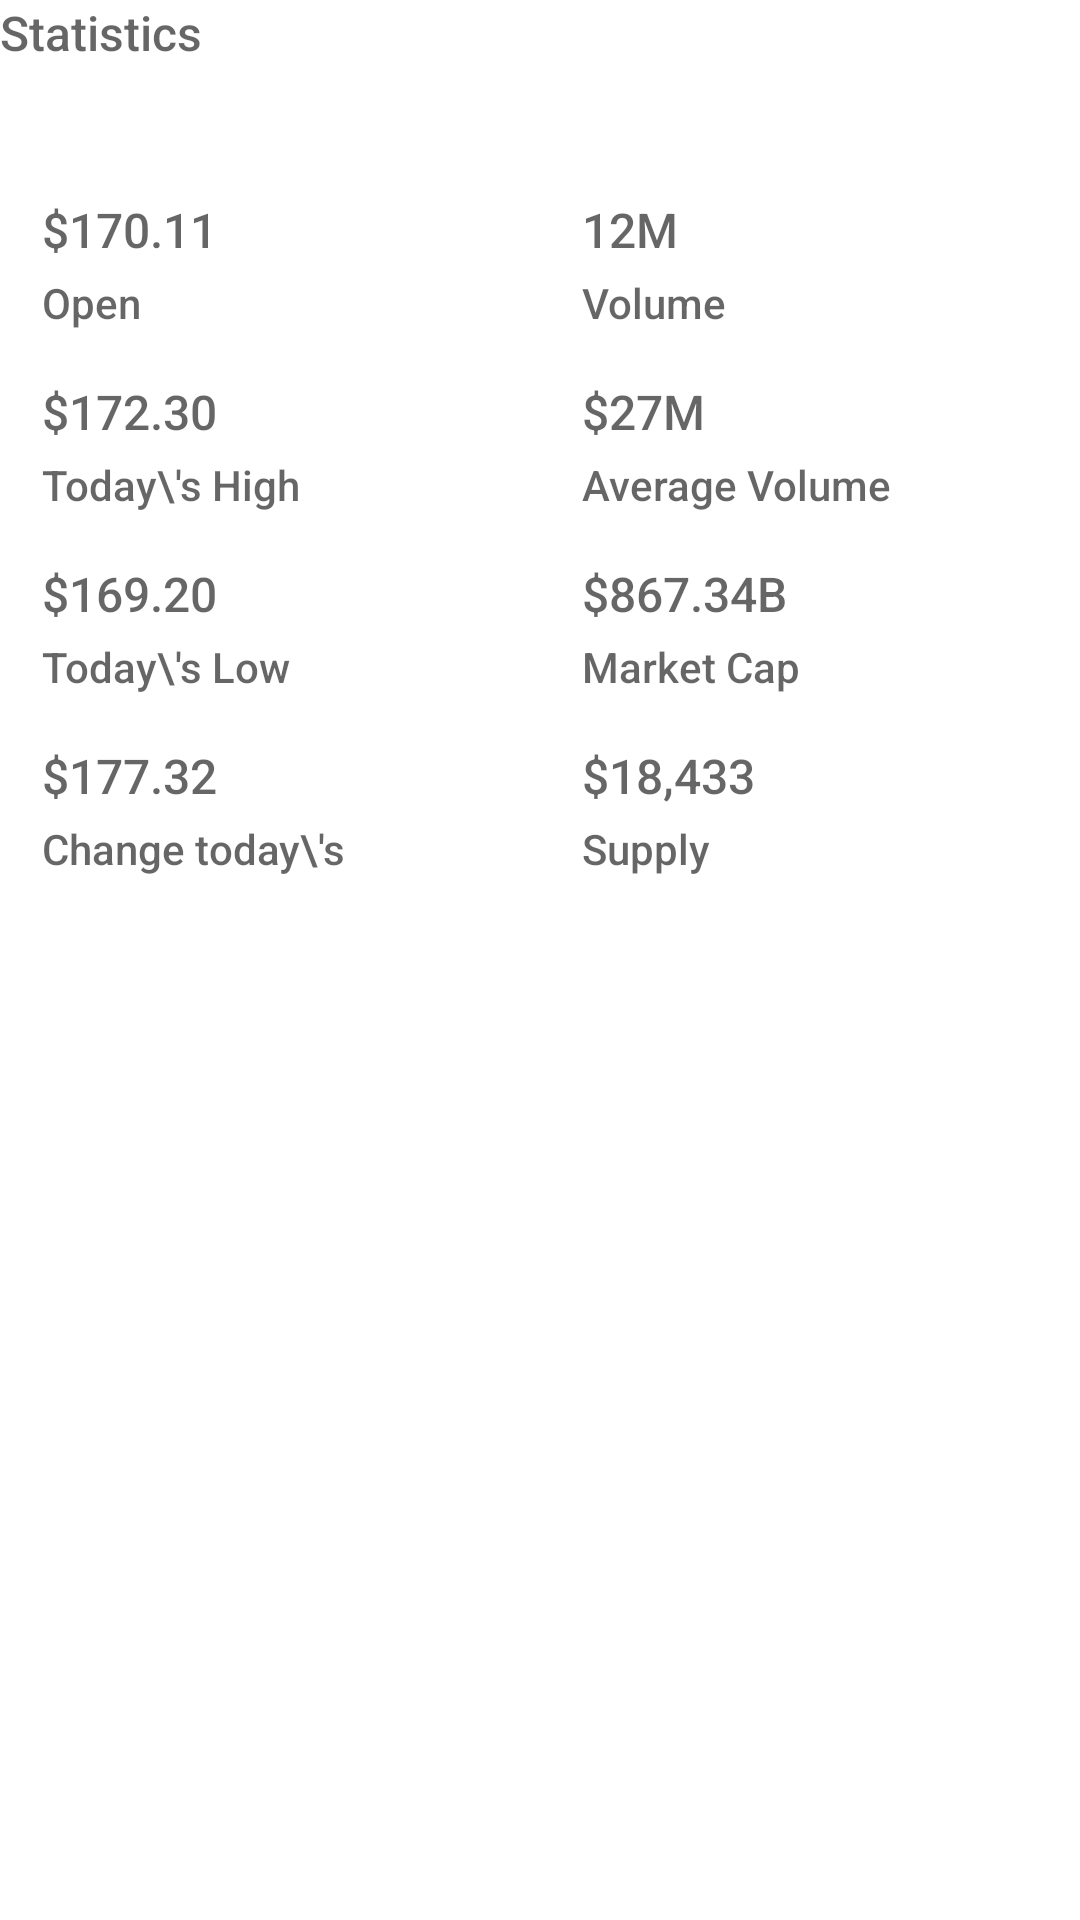

Produce the Android XML layout that renders to this screen, including the resource entries it uses.
<!-- AndroidManifest.xml: application theme Theme.AliPool -->
<!-- res/layout/module_statistics.xml -->
<?xml version="1.0" encoding="utf-8"?>
<LinearLayout xmlns:android="http://schemas.android.com/apk/res/android"
    xmlns:app="http://schemas.android.com/apk/res-auto"
    xmlns:tools="http://schemas.android.com/tools"
    android:layout_width="match_parent"
    android:layout_height="400dp"
    android:layout_marginHorizontal="14dp"
    android:layout_marginTop="16dp"
    android:orientation="vertical">

    <TextView
        style="@style/CoinBitText.Body1Alternate"
        android:layout_width="wrap_content"
        android:layout_height="wrap_content"
        android:text="Statistics"
        tools:ignore="HardcodedText" />

    <androidx.constraintlayout.widget.ConstraintLayout
        android:layout_width="match_parent"
        android:layout_height="wrap_content"
        android:layout_marginTop="14dp"
        android:background="@drawable/background_rounded_all"
        android:padding="14dp">

        <androidx.constraintlayout.widget.Guideline
            android:id="@+id/guideline2"
            android:layout_width="wrap_content"
            android:layout_height="wrap_content"
            android:orientation="vertical"
            app:layout_constraintGuide_percent="0.5" />

        <TextView
            android:id="@+id/textView"
            style="@style/CoinBitText.Body1"
            android:layout_width="wrap_content"
            android:layout_height="wrap_content"
            android:layout_marginTop="16dp"
            android:text="$170.11"
            app:layout_constraintStart_toStartOf="parent"
            app:layout_constraintTop_toTopOf="parent"
            tools:ignore="HardcodedText" />

        <TextView
            android:id="@+id/textView2"
            style="@style/CoinBitText.TitleAlternate"
            android:layout_width="wrap_content"
            android:layout_height="wrap_content"
            android:layout_marginTop="4dp"
            android:text="Open"
            app:layout_constraintStart_toStartOf="@+id/textView"
            app:layout_constraintTop_toBottomOf="@+id/textView"
            tools:ignore="HardcodedText" />

        <TextView
            android:id="@+id/textView3"
            style="@style/CoinBitText.Body1"
            android:layout_width="wrap_content"
            android:layout_height="wrap_content"
            android:layout_marginTop="16dp"
            android:text="$172.30"
            app:layout_constraintStart_toStartOf="@+id/textView"
            app:layout_constraintTop_toBottomOf="@+id/textView2"
            tools:ignore="HardcodedText" />

        <TextView
            android:id="@+id/textView4"
            style="@style/CoinBitText.TitleAlternate"
            android:layout_width="wrap_content"
            android:layout_height="wrap_content"
            android:layout_marginTop="4dp"
            android:text="Today\'s High"
            app:layout_constraintStart_toStartOf="@+id/textView3"
            app:layout_constraintTop_toBottomOf="@+id/textView3"
            tools:ignore="HardcodedText" />

        <TextView
            android:id="@+id/textView5"
            style="@style/CoinBitText.Body1"
            android:layout_width="wrap_content"
            android:layout_height="wrap_content"
            android:layout_marginTop="16dp"
            android:text="$169.20"
            app:layout_constraintStart_toStartOf="@+id/textView3"
            app:layout_constraintTop_toBottomOf="@+id/textView4"
            tools:ignore="HardcodedText" />

        <TextView
            android:id="@+id/textView6"
            android:layout_width="wrap_content"
            android:layout_height="wrap_content"
            android:text="Today\'s Low"
            android:layout_marginTop="4dp"
            style="@style/CoinBitText.TitleAlternate"
            app:layout_constraintStart_toStartOf="@+id/textView5"
            app:layout_constraintTop_toBottomOf="@+id/textView5"
            tools:ignore="HardcodedText" />

        <TextView
            android:id="@+id/textView7"
            android:layout_width="wrap_content"
            android:layout_height="wrap_content"
            android:text="$177.32"
            android:layout_marginTop="16dp"
            style="@style/CoinBitText.Body1"
            app:layout_constraintStart_toStartOf="@+id/textView5"
            app:layout_constraintTop_toBottomOf="@+id/textView6"
            tools:ignore="HardcodedText" />

        <TextView
            android:id="@+id/textView8"
            android:layout_width="wrap_content"
            android:layout_height="wrap_content"
            android:text="Change today\'s"
            android:layout_marginTop="4dp"
            style="@style/CoinBitText.TitleAlternate"
            app:layout_constraintStart_toStartOf="@+id/textView7"
            app:layout_constraintTop_toBottomOf="@+id/textView7"
            tools:ignore="HardcodedText" />

        <TextView
            android:id="@+id/txt_website"
            android:layout_width="wrap_content"
            android:layout_height="wrap_content"
            android:text="12M"
            android:layout_marginStart="14dp"
            android:layout_marginTop="16dp"
            style="@style/CoinBitText.Body1"
            app:layout_constraintStart_toStartOf="@+id/guideline2"
            app:layout_constraintTop_toTopOf="parent"
            tools:ignore="HardcodedText" />

        <TextView
            android:id="@+id/textView10"
            android:layout_width="wrap_content"
            android:layout_height="wrap_content"
            android:text="Volume"
            android:layout_marginTop="4dp"
            style="@style/CoinBitText.TitleAlternate"
            app:layout_constraintStart_toStartOf="@+id/txt_website"
            app:layout_constraintTop_toBottomOf="@+id/txt_website"
            tools:ignore="HardcodedText" />

        <TextView
            android:id="@+id/txt_twitter"
            style="@style/CoinBitText.Body1"
            android:layout_width="wrap_content"
            android:layout_height="wrap_content"
            android:layout_marginTop="16dp"
            android:text="$27M"
            app:layout_constraintStart_toStartOf="@+id/txt_website"
            app:layout_constraintTop_toBottomOf="@+id/textView10"
            tools:ignore="HardcodedText" />

        <TextView
            android:id="@+id/textView12"
            android:layout_width="wrap_content"
            android:layout_height="wrap_content"
            android:text="Average Volume"
            android:layout_marginTop="4dp"
            style="@style/CoinBitText.TitleAlternate"
            app:layout_constraintStart_toStartOf="@+id/txt_twitter"
            app:layout_constraintTop_toBottomOf="@+id/txt_twitter"
            tools:ignore="HardcodedText" />

        <TextView
            android:id="@+id/txt_reddit"
            style="@style/CoinBitText.Body1"
            android:layout_width="wrap_content"
            android:layout_height="wrap_content"
            android:layout_marginTop="16dp"
            android:text="$867.34B"
            app:layout_constraintStart_toStartOf="@+id/txt_twitter"
            app:layout_constraintTop_toBottomOf="@+id/textView12"
            tools:ignore="HardcodedText" />

        <TextView
            android:id="@+id/textView14"
            android:layout_width="wrap_content"
            android:layout_height="wrap_content"
            android:text="Market Cap"
            android:layout_marginTop="4dp"
            style="@style/CoinBitText.TitleAlternate"
            app:layout_constraintStart_toStartOf="@+id/txt_reddit"
            app:layout_constraintTop_toBottomOf="@+id/txt_reddit"
            tools:ignore="HardcodedText" />

        <TextView
            android:id="@+id/txt_github"
            android:layout_width="wrap_content"
            android:layout_height="wrap_content"
            android:text="$18,433"
            android:layout_marginTop="16dp"
            style="@style/CoinBitText.Body1"
            app:layout_constraintStart_toStartOf="@+id/txt_reddit"
            app:layout_constraintTop_toBottomOf="@+id/textView14"
            tools:ignore="HardcodedText" />

        <TextView
            android:id="@+id/textView18"
            android:layout_width="wrap_content"
            android:layout_height="wrap_content"
            android:text="Supply"
            android:layout_marginTop="4dp"
            style="@style/CoinBitText.TitleAlternate"
            app:layout_constraintStart_toStartOf="@+id/txt_github"
            app:layout_constraintTop_toBottomOf="@+id/txt_github"
            tools:ignore="HardcodedText" />


    </androidx.constraintlayout.widget.ConstraintLayout>

</LinearLayout>
<!-- resources referenced by this layout -->
<resources>
  <style name="CoinBitText.Body1" parent="CoinBitText">
          <item name="android:textColor">@color/primaryTextColor</item>
          <item name="android:textSize">16sp</item>
      </style>
  <style name="CoinBitText.Body1Alternate" parent="CoinBitText">
          <item name="android:textColor">@color/secondaryTextColor</item>
          <item name="android:textSize">16sp</item>
      </style>
  <style name="CoinBitText.TitleAlternate" parent="CoinBitText">
          <item name="android:textColor">@color/secondaryTextColor</item>
          <item name="android:textSize">14sp</item>
      </style>
  <style name="Theme.AliPool" parent="Theme.MaterialComponents.DayNight.NoActionBar">
          
          <item name="colorPrimary">@color/colorPrimary</item>
          <item name="colorPrimaryVariant">@color/colorPrimaryDark</item>
          <item name="colorOnPrimary">@color/primaryTextColor</item>
          
          <item name="colorSecondary">@color/colorAccent</item>
          
          <item name="colorOnSecondary">@color/primaryTextColor</item>
          
          <item name="android:statusBarColor" tools:targetApi="l">?attr/colorPrimaryVariant</item>
          
          <item name="android:windowBackground">@color/backgroundColor</item>
          <item name="fontFamily">sans-serif-medium</item>
      </style>
  <style name="CoinBitText" parent="Base.TextAppearance.AppCompat.Caption">
          <item name="android:lineSpacingExtra">4sp</item>
      </style>
  <!-- not gathered from this repository: default colours our renderer supplied (Android Studio template values) -->
  <color name="colorPrimary">#FF6200EE</color>
  <color name="colorPrimaryDark">#FF3700B3</color>
  <color name="colorAccent">#FF03DAC5</color>
</resources>
